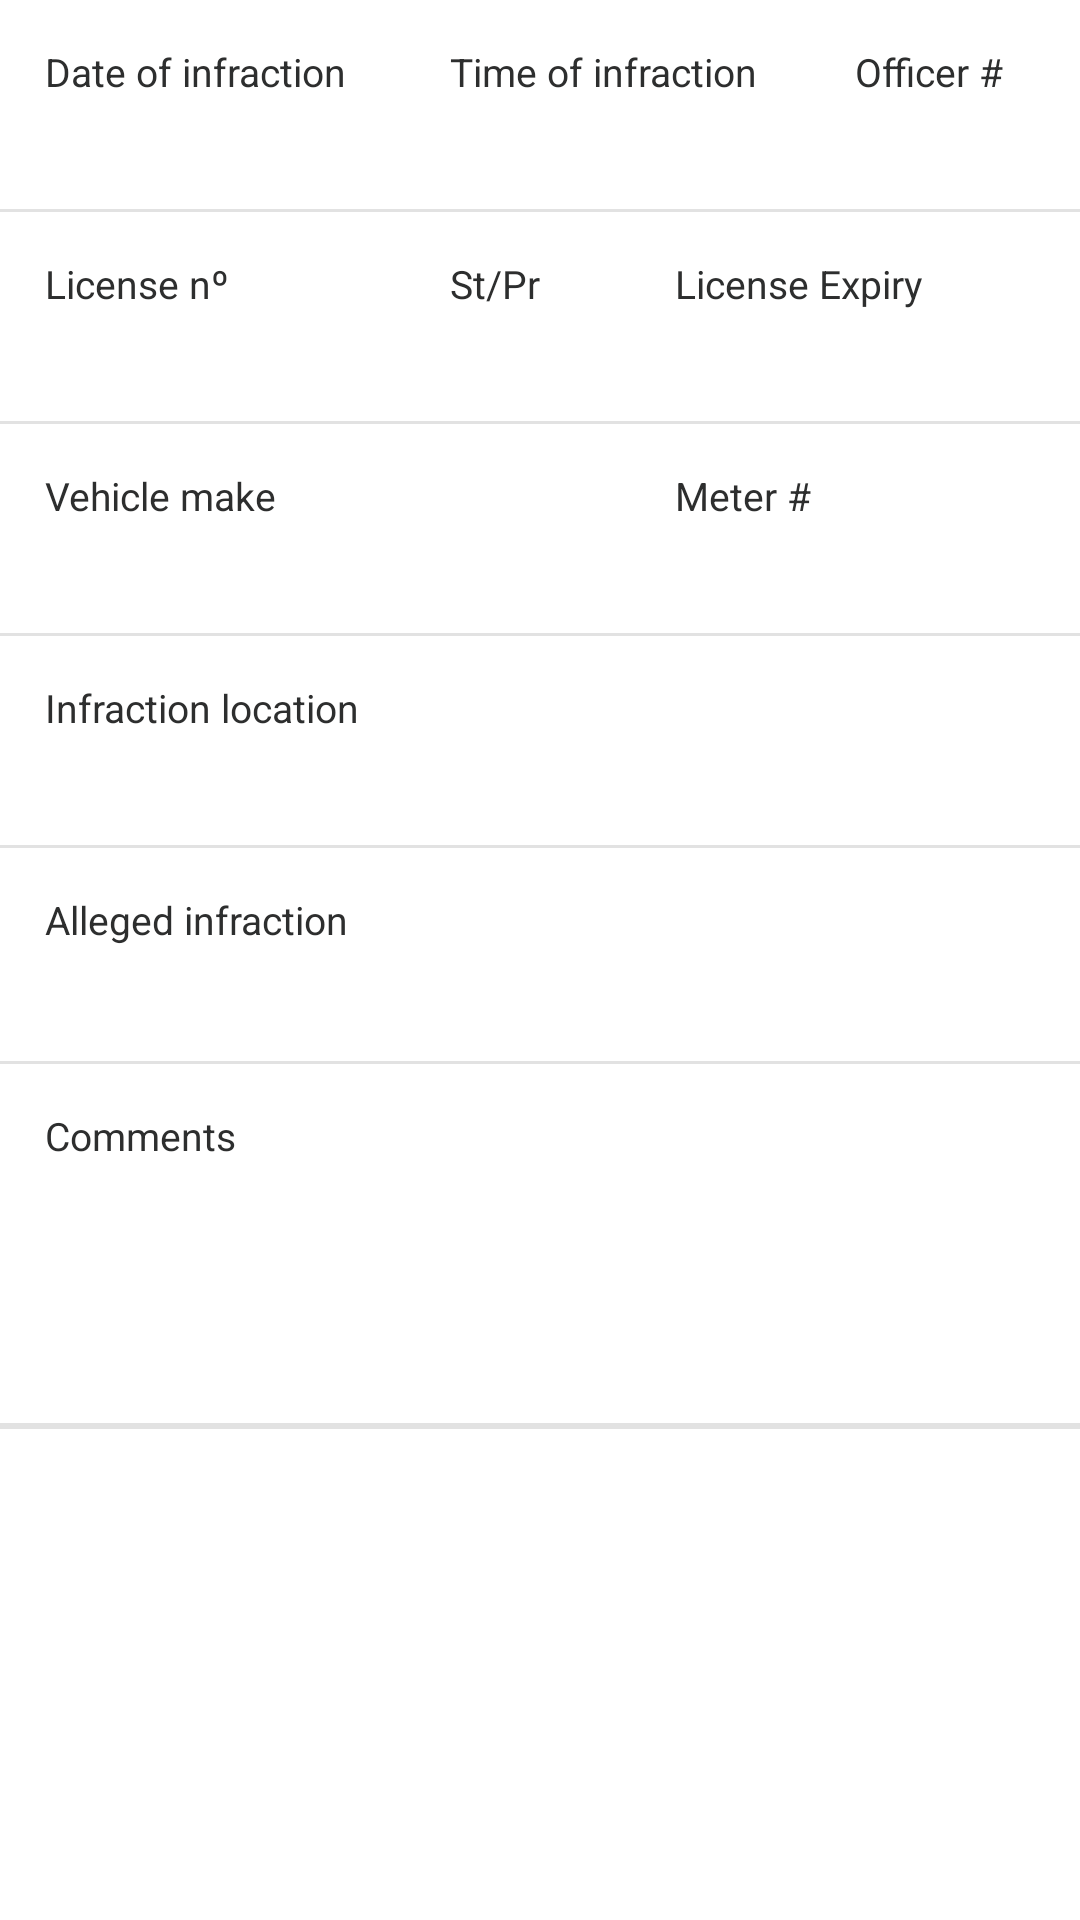

Reconstruct the res/layout file that produces this screen, plus the resources it refers to.
<!-- AndroidManifest.xml: application theme AppTheme -->
<!-- res/layout/penalty_details.xml -->
<?xml version="1.0" encoding="utf-8"?>
<LinearLayout xmlns:android="http://schemas.android.com/apk/res/android" android:orientation="vertical"
    android:layout_width="match_parent"
    android:layout_height="match_parent" android:background="@color/white">

    
    <LinearLayout
        android:layout_width="match_parent"
        android:layout_height="wrap_content" android:paddingBottom="3dp" android:paddingRight="@dimen/small_padding" android:paddingLeft="@dimen/small_padding" android:paddingTop="@dimen/small_padding" >
        <TextView
            android:layout_width="0dp" style="@style/show_penalty_items_title"
            android:layout_height="wrap_content" android:text="@string/date_of_infraction" android:layout_weight="0.4" android:layout_marginRight="15dp" />
        <TextView
            android:layout_width="0dp" style="@style/show_penalty_items_title"
            android:layout_height="wrap_content" android:text="@string/time_of_infraction" android:layout_weight="0.4" android:layout_marginRight="15dp" />

        <TextView
            android:layout_width="0dp" style="@style/show_penalty_items_title"
            android:layout_height="wrap_content" android:text="@string/officer" android:layout_weight="0.2" />
    </LinearLayout>

    
    <LinearLayout
        android:layout_width="match_parent"
        android:layout_height="wrap_content" android:paddingLeft="@dimen/small_padding" android:paddingRight="@dimen/small_padding"  android:paddingBottom="@dimen/small_padding" >
        <TextView
            android:id="@+id/date_of_infraction_value"
            android:layout_width="0dp" style="@style/show_penalty_items_value"
            android:layout_height="wrap_content"  android:layout_weight="0.4" android:layout_marginRight="15dp" />
        <TextView
            android:id="@+id/time_of_infraction_value"
            android:layout_width="0dp" style="@style/show_penalty_items_value"
            android:layout_height="wrap_content"  android:layout_weight="0.4" android:layout_marginRight="15dp" />

        <TextView
            android:id="@+id/officer_value"
            android:layout_width="0dp" style="@style/show_penalty_items_value"
            android:layout_height="wrap_content" android:layout_weight="0.2" />
    </LinearLayout>

    <View
        android:layout_width="match_parent"
        android:layout_height="1dp" android:background="@color/show_penalty_separator_color"></View>

    
    <LinearLayout
        android:layout_width="match_parent"
        android:layout_height="wrap_content" android:paddingBottom="3dp" android:paddingRight="@dimen/small_padding" android:paddingLeft="@dimen/small_padding" android:paddingTop="@dimen/small_padding" >
        <TextView
            android:layout_width="0dp" style="@style/show_penalty_items_title" android:gravity="left"
            android:layout_height="wrap_content" android:text="@string/license_number" android:layout_weight="0.4" android:layout_marginRight="15dp" />
        <TextView
            android:layout_width="0dp" style="@style/show_penalty_items_title" android:gravity="left"
            android:layout_height="wrap_content" android:text="@string/st_pr" android:layout_weight="0.2" android:layout_marginRight="15dp" />

        <TextView
            android:layout_width="0dp" style="@style/show_penalty_items_title" android:gravity="left"
            android:layout_height="wrap_content" android:text="@string/license_expiry" android:layout_weight="0.4" />
    </LinearLayout>

    
    <LinearLayout
        android:layout_width="match_parent"
        android:layout_height="wrap_content"  android:paddingRight="@dimen/small_padding" android:paddingLeft="@dimen/small_padding" android:paddingBottom="@dimen/small_padding" >
        <TextView
            android:id="@+id/vehicle_license_number"
            android:layout_width="0dp" style="@style/show_penalty_items_value_green" android:gravity="left"
            android:layout_height="wrap_content" android:layout_weight="0.4" android:layout_marginRight="15dp" />
        <TextView
            android:id="@+id/vehicle_st_pr"
            android:layout_width="0dp" style="@style/show_penalty_items_value" android:gravity="left"
            android:layout_height="wrap_content"  android:layout_weight="0.2" android:layout_marginRight="15dp" />

        <TextView
            android:id="@+id/vehicle_license_expiry"
            android:layout_width="0dp" style="@style/show_penalty_items_value" android:gravity="left"
            android:layout_height="wrap_content"  android:layout_weight="0.4" />
    </LinearLayout>

    <View
        android:layout_width="match_parent"
        android:layout_height="1dp" android:background="@color/show_penalty_separator_color"></View>
    
    <LinearLayout
        android:layout_width="match_parent"
        android:layout_height="wrap_content" android:paddingBottom="3dp" android:paddingRight="@dimen/small_padding" android:paddingLeft="@dimen/small_padding" android:paddingTop="@dimen/small_padding" >
        <TextView
            android:layout_width="0dp" style="@style/show_penalty_items_title" android:gravity="left"
            android:layout_height="wrap_content" android:text="@string/vehicle_make" android:layout_weight="0.6" android:layout_marginRight="30dp" />

        <TextView
            android:layout_width="0dp" style="@style/show_penalty_items_title" android:gravity="left"
            android:layout_height="wrap_content" android:text="@string/meter" android:layout_weight="0.4" />
    </LinearLayout>

    
    <LinearLayout
        android:layout_width="match_parent"
        android:layout_height="wrap_content" android:paddingBottom="@dimen/small_padding" android:paddingRight="@dimen/small_padding" android:paddingLeft="@dimen/small_padding"  >
        <TextView
            android:id="@+id/vehicle_make"
            android:layout_width="0dp" style="@style/show_penalty_items_value" android:gravity="left"
            android:layout_height="wrap_content" android:layout_weight="0.6" android:layout_marginRight="30dp" />

        <TextView
            android:id="@+id/vehicle_meter"
            android:layout_width="0dp" style="@style/show_penalty_items_value" android:gravity="left"
            android:layout_height="wrap_content" android:layout_weight="0.4" />
    </LinearLayout>

    <View
        android:layout_width="match_parent"
        android:layout_height="1dp" android:background="@color/show_penalty_separator_color"></View>

    <TextView
        android:layout_width="wrap_content" style="@style/show_penalty_items_title" android:layout_marginLeft="@dimen/small_padding"
        android:layout_height="wrap_content" android:paddingTop="@dimen/small_padding" android:text="@string/infraction_location" />
    <TextView
        android:id="@+id/infraction_location"
        android:layout_width="wrap_content" style="@style/show_penalty_items_value_green" android:layout_marginTop="3dp" android:layout_marginLeft="@dimen/small_padding"
        android:layout_height="wrap_content"  android:paddingBottom="@dimen/small_padding" />
    <View
        android:layout_width="match_parent"
        android:layout_height="1dp" android:background="@color/show_penalty_separator_color"></View>

    
    <RelativeLayout
        android:layout_width="match_parent" android:padding="@dimen/small_padding"
        android:layout_height="wrap_content">
        <TextView

            android:layout_width="wrap_content" style="@style/show_penalty_items_title"
            android:layout_height="wrap_content"  android:text="@string/alleged_infraction" android:layout_alignParentLeft="true" android:layout_alignParentTop="true"/>
        <TextView
            android:id="@+id/alleged_infraction_value"
            android:layout_width="wrap_content"
            android:layout_height="wrap_content" android:layout_alignParentTop="true" android:layout_alignParentRight="true" style="@style/show_penalty_items_value"  />
        <TextView
            android:id="@+id/violation_description"
            android:layout_width="wrap_content" style="@style/show_penalty_items_value" android:layout_height="wrap_content" android:layout_below="@+id/alleged_infraction_value" android:layout_marginTop="3dp" android:layout_alignParentLeft="true" />
    </RelativeLayout>

    <View
        android:layout_width="match_parent"
        android:layout_height="1dp" android:background="@color/show_penalty_separator_color"></View>

    <TextView
        android:layout_width="wrap_content" style="@style/show_penalty_items_title" android:layout_marginLeft="@dimen/small_padding"
        android:layout_height="wrap_content" android:paddingTop="@dimen/small_padding" android:text="@string/comments" />
    <TextView
        android:id="@+id/comments1"
        android:layout_width="wrap_content" style="@style/show_penalty_items_value" android:layout_marginTop="3dp" android:layout_marginLeft="@dimen/small_padding"
        android:layout_height="wrap_content" />
    <TextView
        android:id="@+id/comments2"
        android:layout_width="wrap_content" style="@style/show_penalty_items_value" android:layout_marginTop="3dp" android:layout_marginLeft="@dimen/small_padding"
        android:layout_height="wrap_content"  android:paddingTop="3dp" />
    <TextView
        android:id="@+id/comments3"
        android:layout_width="wrap_content" style="@style/show_penalty_items_value" android:layout_marginTop="3dp" android:layout_marginLeft="@dimen/small_padding"
        android:layout_height="wrap_content"  android:paddingTop="3dp" />
    <View
        android:layout_width="match_parent"
        android:layout_height="1dp" android:background="@color/show_penalty_separator_color" android:layout_marginTop="@dimen/small_padding"></View>
    <LinearLayout
        android:id="@+id/photos_attached_container"
        android:layout_width="match_parent" android:visibility="gone" android:layout_centerInParent="true"
        android:layout_height="wrap_content" android:orientation="horizontal" android:gravity="right|center_vertical">
        <TextView
            android:id="@+id/photos_attached_text"
            android:layout_width="wrap_content"
            android:layout_height="wrap_content" android:layout_marginRight="14dp" />
        <com.aparcsystems.ui.view.RoundedImageView android:id="@+id/photos_attached_logo" android:src="@drawable/placeholder" android:layout_width="50dp" android:layout_height="50dp"/>
        <ImageView
            android:layout_width="wrap_content"
            android:layout_height="wrap_content" android:src="@drawable/_arrowphoto" />
    </LinearLayout>
    <View
        android:id="@+id/photos_separator"
        android:layout_width="match_parent"
        android:layout_height="1dp" android:background="@color/show_penalty_separator_color"></View>
</LinearLayout>
<!-- resources referenced by this layout -->
<resources>
  <color name="show_penalty_separator_color">#e2e2e2</color>
  <color name="white">#ffffff</color>
  <dimen name="small_padding">15dp</dimen>
  <!-- drawable _arrowphoto: png bitmap (drawable-hdpi, 395 bytes) -->
  <!-- drawable placeholder: png bitmap (drawable-hdpi, 2058 bytes) -->
  <string name="alleged_infraction">Alleged infraction</string>
  <string name="comments">Comments</string>
  <string name="date_of_infraction">Date of infraction</string>
  <string name="infraction_location">Infraction location</string>
  <string name="license_expiry">License Expiry</string>
  <string name="license_number">License nº</string>
  <string name="meter">Meter #</string>
  <string name="officer">Officer #</string>
  <string name="st_pr">St/Pr</string>
  <string name="time_of_infraction">Time of infraction</string>
  <string name="vehicle_make">Vehicle make</string>
  <style name="show_penalty_items_title" parent="droid_sans_typeface">
          <item name="android:textSize">13sp</item>
          <item name="android:textColor">@color/show_penalty_titles_color</item>
      </style>
  <style name="show_penalty_items_value" parent="droid_sans_typeface">
          <item name="android:textSize">14sp</item>
          <item name="android:textStyle">bold</item>
          <item name="android:textColor">@color/show_penalty_values_color</item>
      </style>
  <style name="show_penalty_items_value_green" parent="show_penalty_items_value">
          <item name="android:textColor">@color/standard_green</item>
      </style>
  <style name="AppTheme" parent="Theme.AppCompat.Light">
          
          <item name="colorPrimary">@android:color/holo_blue_light</item>
          <item name="colorPrimaryDark">@android:color/holo_green_dark</item>
          <item name="colorAccent">@color/standard_green</item>
          <item name="android:windowNoTitle">true</item>
          <item name="android:windowBackground">@color/white</item>
          <item name="windowActionBar">false</item>
  
          <item name="android:textColorPrimary">@android:color/black</item>
          <item name="actionMenuTextColor">@color/white</item>
          <item name="android:textColorSecondary">@color/text_line</item>
          <item name="android:textSize">@dimen/standard_text_size</item>
          <item name="android:singleLine">false</item>
      </style>
  <style name="droid_sans_typeface">
          <item name="android:typeface">sans</item>
      </style>
  <color name="show_penalty_titles_color">#2d2e2e</color>
  <color name="show_penalty_values_color">#565757</color>
  <color name="standard_green">#11948b</color>
  <color name="text_line">#9C9C9C</color>
  <dimen name="standard_text_size">14sp</dimen>
</resources>
